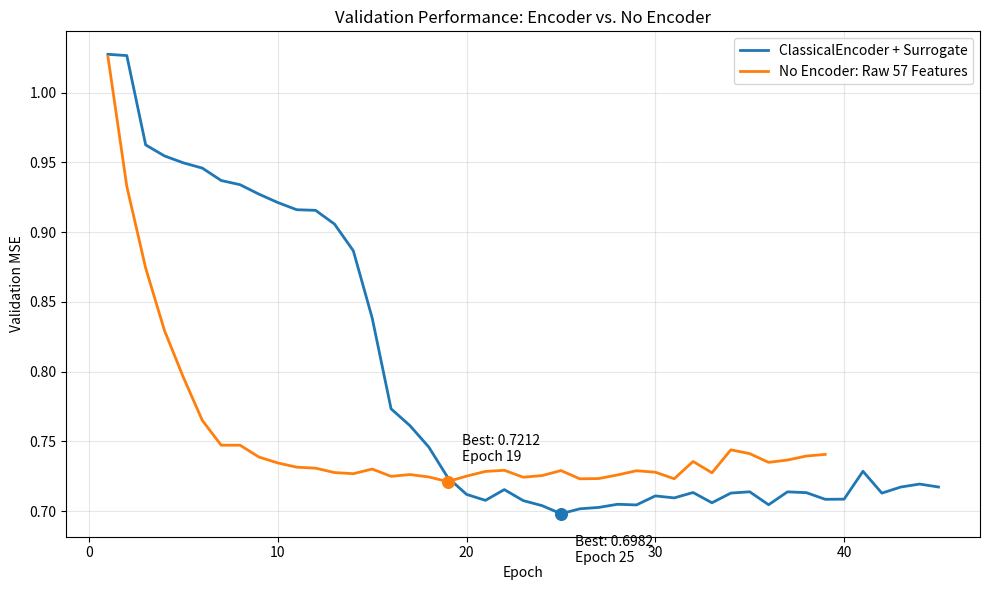

Write the Python code that produced this figure. (Note: this script raises an exception after producing the figure.)
import os
import matplotlib.pyplot as plt

# --------------------------------------------------
# Validation MSE from ClassicalEncoder experiment
# --------------------------------------------------

encoder_val = [
    1.027455,
    1.026533,
    0.962511,
    0.954597,
    0.949648,
    0.945899,
    0.937008,
    0.933998,
    0.927245,
    0.921212,
    0.916069,
    0.915630,
    0.905818,
    0.886648,
    0.838457,
    0.773369,
    0.761330,
    0.745932,
    0.724199,
    0.712036,
    0.707765,
    0.715480,
    0.707592,
    0.703978,
    0.698166,
    0.701711,
    0.702697,
    0.704965,
    0.704486,
    0.710956,
    0.709531,
    0.713381,
    0.706033,
    0.712984,
    0.713900,
    0.704611,
    0.713858,
    0.713291,
    0.708518,
    0.708621,
    0.728610,
    0.712950,
    0.717306,
    0.719443,
    0.717326,
]


# --------------------------------------------------
# Validation MSE from no-encoder experiment
# --------------------------------------------------

no_encoder_val = [
    1.025881,
    0.932774,
    0.874205,
    0.829325,
    0.795812,
    0.765071,
    0.747295,
    0.747286,
    0.738802,
    0.734582,
    0.731548,
    0.730840,
    0.727690,
    0.726875,
    0.730195,
    0.724977,
    0.726267,
    0.724524,
    0.721214,
    0.725135,
    0.728490,
    0.729313,
    0.724348,
    0.725527,
    0.729114,
    0.723212,
    0.723391,
    0.725990,
    0.728996,
    0.727944,
    0.723260,
    0.735646,
    0.727522,
    0.743982,
    0.741253,
    0.734992,
    0.736660,
    0.739523,
    0.740714,
]


# --------------------------------------------------
# Epoch numbers
# --------------------------------------------------

encoder_epochs = range(1, len(encoder_val) + 1)
no_encoder_epochs = range(1, len(no_encoder_val) + 1)


# --------------------------------------------------
# Best validation values
# --------------------------------------------------

encoder_best = min(encoder_val)
encoder_best_epoch = encoder_val.index(encoder_best) + 1

no_encoder_best = min(no_encoder_val)
no_encoder_best_epoch = no_encoder_val.index(no_encoder_best) + 1


# --------------------------------------------------
# Plot
# --------------------------------------------------

plt.figure(figsize=(10, 6))

plt.plot(
    encoder_epochs,
    encoder_val,
    label="ClassicalEncoder + Surrogate",
    linewidth=2,
)

plt.plot(
    no_encoder_epochs,
    no_encoder_val,
    label="No Encoder: Raw 57 Features",
    linewidth=2,
)


# Mark best encoder point
plt.scatter(
    encoder_best_epoch,
    encoder_best,
    s=70,
    zorder=5,
)

plt.annotate(
    f"Best: {encoder_best:.4f}\nEpoch {encoder_best_epoch}",
    (encoder_best_epoch, encoder_best),
    xytext=(10, -35),
    textcoords="offset points",
)


# Mark best no-encoder point
plt.scatter(
    no_encoder_best_epoch,
    no_encoder_best,
    s=70,
    zorder=5,
)

plt.annotate(
    f"Best: {no_encoder_best:.4f}\nEpoch {no_encoder_best_epoch}",
    (no_encoder_best_epoch, no_encoder_best),
    xytext=(10, 15),
    textcoords="offset points",
)


# --------------------------------------------------
# Formatting
# --------------------------------------------------

plt.xlabel("Epoch")
plt.ylabel("Validation MSE")
plt.title("Validation Performance: Encoder vs. No Encoder")

plt.legend()
plt.grid(True, alpha=0.3)

plt.tight_layout()

# Save in the same folder as this Python script
SCRIPT_DIR = os.path.dirname(os.path.abspath(__file__))

OUTPUT_PATH = os.path.join(
    SCRIPT_DIR,
    "encoder_vs_no_encoder_validation.png",
)

plt.savefig(
    OUTPUT_PATH,
    dpi=300,
    bbox_inches="tight",
)

print(f"\nGraph saved to:")
print(OUTPUT_PATH)

plt.show()
